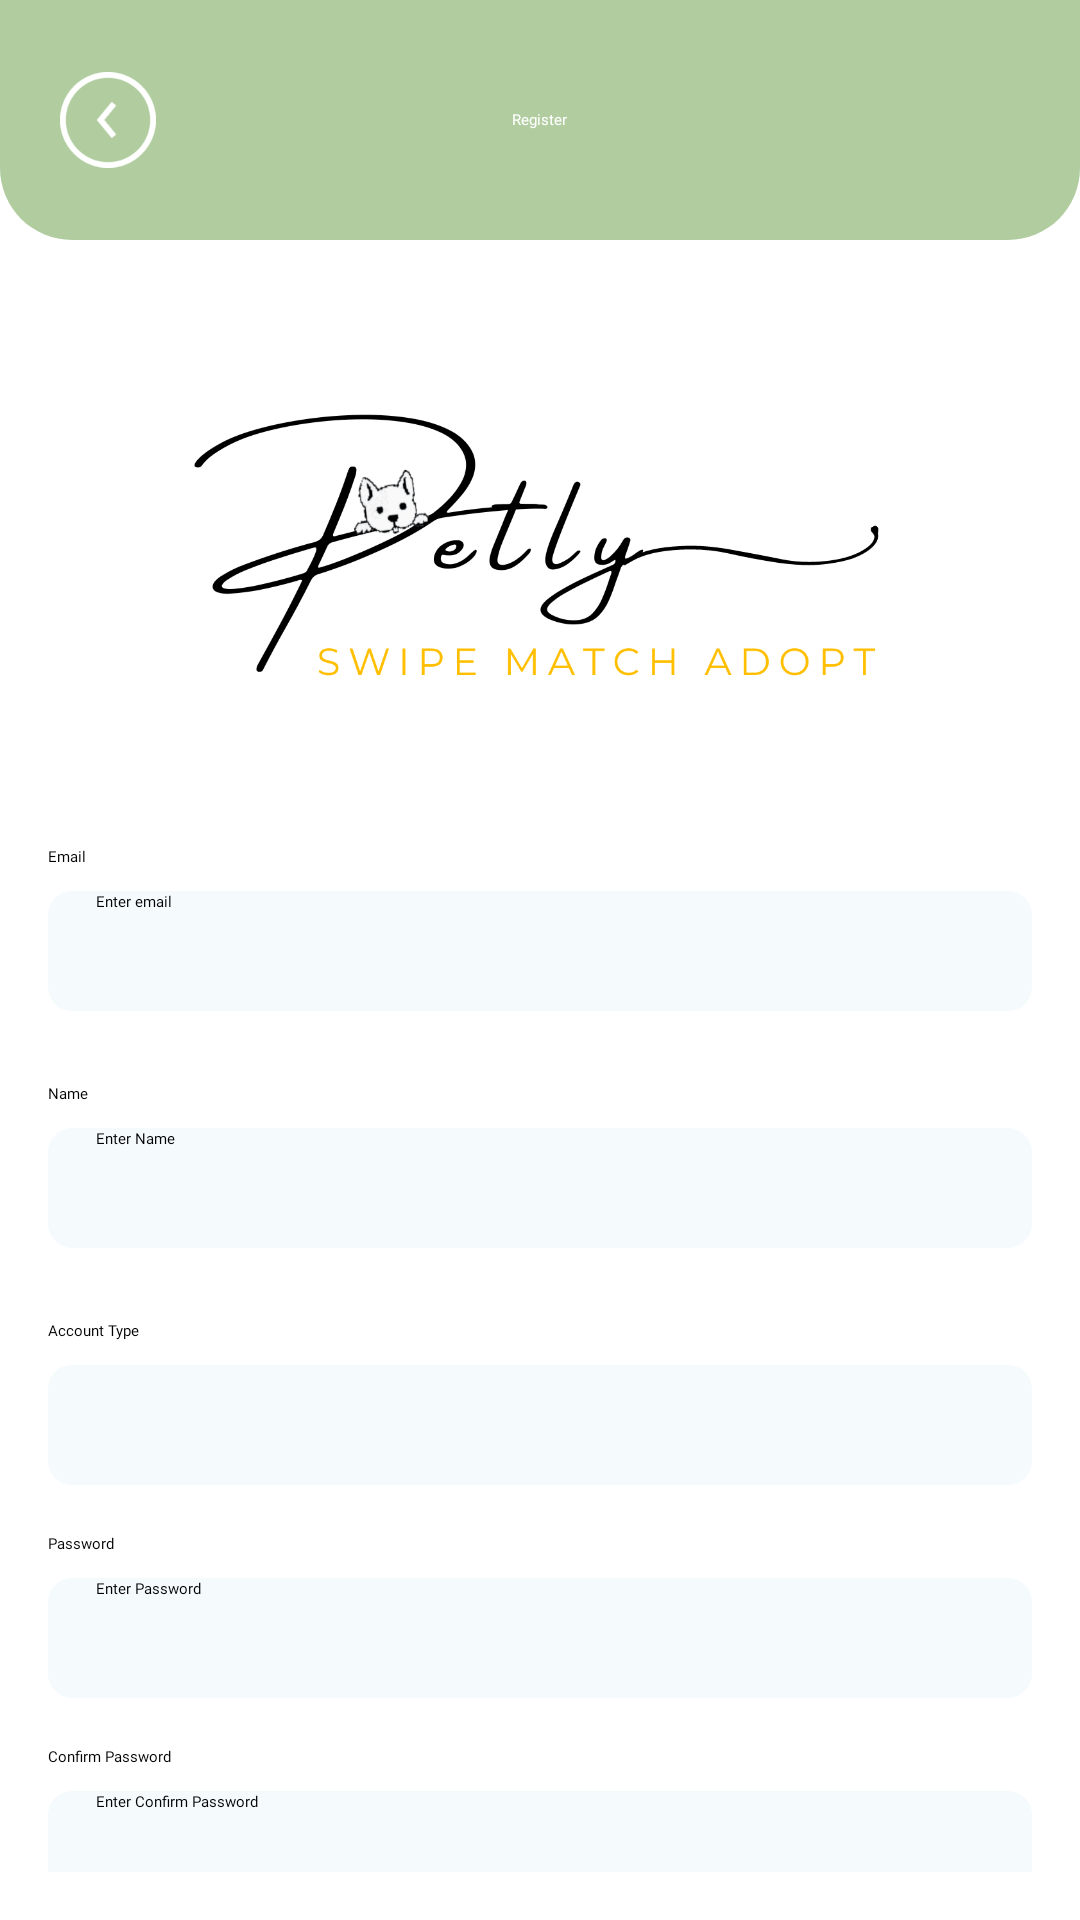

Reconstruct the res/layout file that produces this screen, plus the resources it refers to.
<!-- AndroidManifest.xml: application theme Theme.Petly -->
<!-- res/layout/activity_register.xml -->
<?xml version="1.0" encoding="utf-8"?>
<RelativeLayout xmlns:android="http://schemas.android.com/apk/res/android"
    xmlns:app="http://schemas.android.com/apk/res-auto"
    xmlns:tools="http://schemas.android.com/tools"
    android:layout_width="match_parent"
    android:layout_height="match_parent"
    tools:context=".user.ui.activities.RegisterActivity">

    <RelativeLayout
        android:id="@+id/toolbar"
        android:layout_width="match_parent"
        android:layout_height="80dp"
        android:background="@drawable/bg_top_cornor_primary">

        <androidx.appcompat.widget.AppCompatImageView
            android:id="@+id/buttonBack"
            android:layout_width="40dp"
            android:layout_height="40dp"
            android:layout_centerVertical="true"
            android:layout_marginHorizontal="16dp"
            android:padding="4dp"
            android:src="@drawable/ic_back"
            android:tint="@color/white" />

        <androidx.appcompat.widget.AppCompatTextView
            android:id="@+id/accountType"
            style="@style/TextAppearance.AppCompat.Medium"
            android:layout_width="wrap_content"
            android:layout_height="wrap_content"
            android:layout_centerInParent="true"
            android:fontFamily="@font/poppins_semibold"
            android:text="@string/register"
            android:textColor="@color/white" />

    </RelativeLayout>


    <LinearLayout
        android:layout_width="match_parent"
        android:layout_height="wrap_content"
        android:layout_below="@+id/toolbar"
        android:orientation="vertical"
        android:padding="16dp">

        <androidx.core.widget.NestedScrollView
            android:layout_width="match_parent"
            android:layout_height="wrap_content">

            <LinearLayout
                android:layout_width="match_parent"
                android:layout_height="wrap_content"
                android:orientation="vertical">


                <androidx.appcompat.widget.AppCompatImageView
                    android:layout_width="250dp"
                    android:layout_height="150dp"
                    android:layout_gravity="center"
                    android:layout_marginTop="12dp"
                    android:src="@drawable/ic_logo" />


                <androidx.appcompat.widget.AppCompatTextView
                    style="@style/TextAppearance.AppCompat.Small"
                    android:layout_width="wrap_content"
                    android:layout_height="wrap_content"
                    android:layout_marginTop="24dp"
                    android:fontFamily="@font/poppins_regular"
                    android:text="@string/email"
                    android:textColor="@color/black" />

                <androidx.appcompat.widget.AppCompatEditText
                    android:id="@+id/editTextEmail"
                    style="@style/TextAppearance.AppCompat.Small"
                    android:layout_width="match_parent"
                    android:layout_height="40dp"
                    android:layout_marginTop="8dp"
                    android:background="@drawable/bg_edittext"
                    android:fontFamily="@font/poppins_light"
                    android:hint="@string/enter_email"
                    android:inputType="textEmailAddress"
                    android:paddingStart="16dp"
                    android:textColor="@color/black" />

                <androidx.appcompat.widget.AppCompatTextView
                    style="@style/TextAppearance.AppCompat.Small"
                    android:layout_width="wrap_content"
                    android:layout_height="wrap_content"
                    android:layout_centerInParent="true"
                    android:layout_marginTop="24dp"
                    android:fontFamily="@font/poppins_regular"
                    android:text="@string/name"
                    android:textColor="@color/black" />

                <androidx.appcompat.widget.AppCompatEditText
                    android:id="@+id/editTextName"
                    style="@style/TextAppearance.AppCompat.Small"
                    android:layout_width="match_parent"
                    android:layout_height="40dp"
                    android:layout_marginTop="8dp"
                    android:background="@drawable/bg_edittext"
                    android:fontFamily="@font/poppins_regular"
                    android:hint="@string/enter_name"
                    android:inputType="textEmailAddress"
                    android:paddingStart="16dp"
                    android:textColor="@color/black" />

                <androidx.appcompat.widget.AppCompatTextView
                    style="@style/TextAppearance.AppCompat.Small"
                    android:layout_width="wrap_content"
                    android:layout_height="wrap_content"
                    android:layout_centerInParent="true"
                    android:layout_marginTop="24dp"
                    android:fontFamily="@font/poppins_regular"
                    android:text="@string/account_type"
                    android:textColor="@color/black" />

                <androidx.appcompat.widget.AppCompatEditText
                    android:id="@+id/editTextAccountType"
                    style="@style/TextAppearance.AppCompat.Small"
                    android:layout_width="match_parent"
                    android:layout_height="40dp"
                    android:layout_marginTop="8dp"
                    android:background="@drawable/bg_edittext"
                    android:focusable="false"
                    android:fontFamily="@font/poppins_semibold"
                    android:paddingStart="16dp"
                    android:textColor="@color/black" />


                <androidx.appcompat.widget.AppCompatTextView
                    style="@style/TextAppearance.AppCompat.Small"
                    android:layout_width="wrap_content"
                    android:layout_height="wrap_content"
                    android:layout_marginTop="16dp"
                    android:fontFamily="@font/poppins_regular"
                    android:text="@string/password"
                    android:textColor="@color/black" />

                <androidx.appcompat.widget.AppCompatEditText
                    android:id="@+id/editTextPassword"
                    style="@style/TextAppearance.AppCompat.Small"
                    android:layout_width="match_parent"
                    android:layout_height="40dp"
                    android:layout_marginTop="8dp"
                    android:background="@drawable/bg_edittext"
                    android:fontFamily="@font/poppins_light"
                    android:hint="@string/enter_password"
                    android:inputType="textVisiblePassword"
                    android:paddingStart="16dp"
                    android:paddingEnd="16dp"
                    android:textColor="@color/black" />

                <androidx.appcompat.widget.AppCompatTextView
                    style="@style/TextAppearance.AppCompat.Small"
                    android:layout_width="wrap_content"
                    android:layout_height="wrap_content"
                    android:layout_marginTop="16dp"
                    android:fontFamily="@font/poppins_regular"
                    android:text="@string/confirm_password"
                    android:textColor="@color/black" />

                <androidx.appcompat.widget.AppCompatEditText
                    android:id="@+id/editTextConfirmPassword"
                    style="@style/TextAppearance.AppCompat.Small"
                    android:layout_width="match_parent"
                    android:layout_height="40dp"
                    android:layout_marginTop="8dp"
                    android:background="@drawable/bg_edittext"
                    android:fontFamily="@font/poppins_light"
                    android:hint="@string/enter_confirm_password"
                    android:inputType="textVisiblePassword"
                    android:paddingStart="16dp"
                    android:paddingEnd="16dp"
                    android:textColor="@color/black" />

                <com.google.android.material.button.MaterialButton
                    android:id="@+id/registerButton"
                    android:layout_width="match_parent"
                    android:layout_height="wrap_content"
                    android:layout_marginTop="16dp"
                    android:text="@string/register"
                    android:textColor="@color/white"
                    app:cornerRadius="8dp" />


                <androidx.appcompat.widget.AppCompatTextView
                    android:id="@+id/loginButton"
                    style="@style/TextAppearance.AppCompat.Small"
                    android:layout_width="wrap_content"
                    android:layout_height="wrap_content"
                    android:layout_gravity="center"
                    android:layout_marginTop="24dp"
                    android:layout_marginBottom="16dp"
                    android:fontFamily="@font/poppins_regular"
                    android:text="@string/have_account" />

            </LinearLayout>
        </androidx.core.widget.NestedScrollView>
    </LinearLayout>

    <me.ibrahimsn.lib.CirclesLoadingView
        android:id="@+id/laoder"
        android:layout_width="wrap_content"
        android:layout_height="wrap_content"
        android:layout_centerInParent="true"
        android:visibility="gone"
        app:animDelay="150"
        app:animDistance="16dp"
        app:animDuration="500"
        app:animInterpolator="accelerateDecelerate"
        app:circleMargin="8dp"
        app:circleRadius="8dp" />


</RelativeLayout>
<!-- resources referenced by this layout -->
<resources>
  <color name="black">#FF000000</color>
  <color name="white">#FFFFFFFF</color>
  <!-- drawable bg_edittext (drawable) -->
  <?xml version="1.0" encoding="utf-8"?>
  <shape xmlns:android="http://schemas.android.com/apk/res/android">
  
      <solid android:color="#0D389ED5" />
      <corners android:radius="8dp" />
  </shape>
  <!-- drawable bg_top_cornor_primary (drawable) -->
  <?xml version="1.0" encoding="utf-8"?>
  <shape xmlns:android="http://schemas.android.com/apk/res/android"
      android:shape="rectangle">
  
      <solid android:color="@color/primary" />
      <corners
          android:bottomLeftRadius="24dp"
          android:bottomRightRadius="24dp" />
  
  </shape>
  <!-- drawable ic_back: png bitmap (drawable, 3194 bytes) -->
  <!-- drawable ic_logo: png bitmap (drawable, 67495 bytes) -->
  <string name="account_type">Account Type</string>
  <string name="confirm_password">Confirm Password</string>
  <string name="email">Email</string>
  <string name="enter_confirm_password">Enter Confirm Password</string>
  <string name="enter_email">Enter email</string>
  <string name="enter_name">Enter Name</string>
  <string name="enter_password">Enter Password</string>
  <string name="have_account">Already Have An Account?<font color="#b1cda0"> Login</font></string>
  <string name="name">Name</string>
  <string name="password">Password</string>
  <string name="register">Register</string>
  <style name="Theme.Petly" parent="Base.Theme.Petly" />
  <color name="primary">#b1cda0</color>
  <style name="Base.Theme.Petly" parent="Theme.Material3.DayNight.NoActionBar">
          
          <item name="colorPrimary">@color/primary</item>
          <item name="colorPrimaryDark">@color/primary</item>
          <item name="colorOnPrimary">@color/white</item>
  
      </style>
</resources>
